The GitHub repository ivanarturo96/SRB_CNN_detection contains a labelled image folder "dataset" with 2 categories: NO SRB, SRB. Examples follow, each with its label.

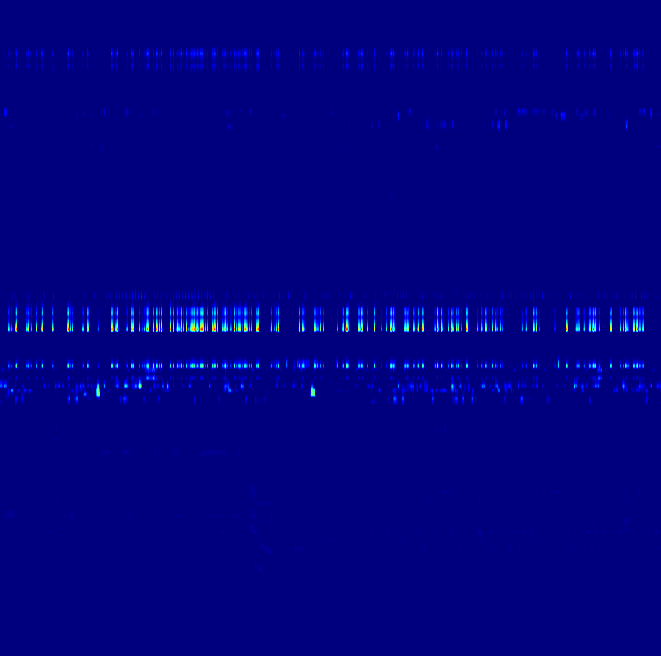
Label: NO SRB

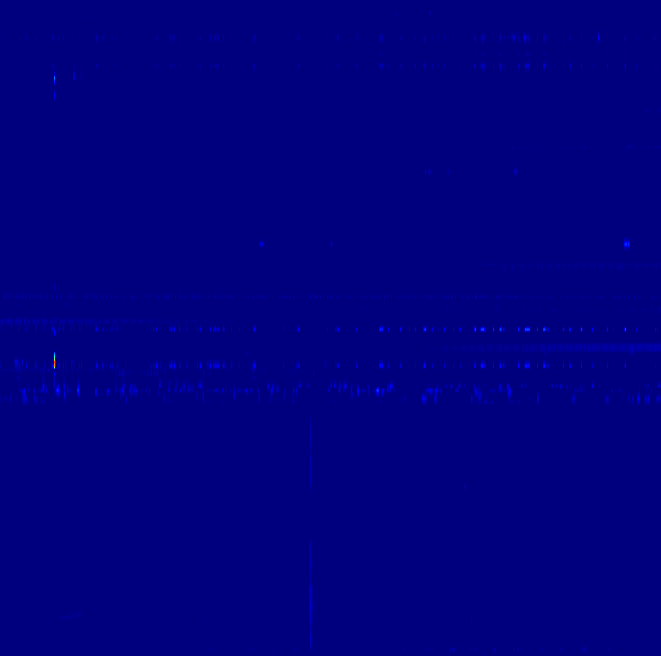
Label: SRB

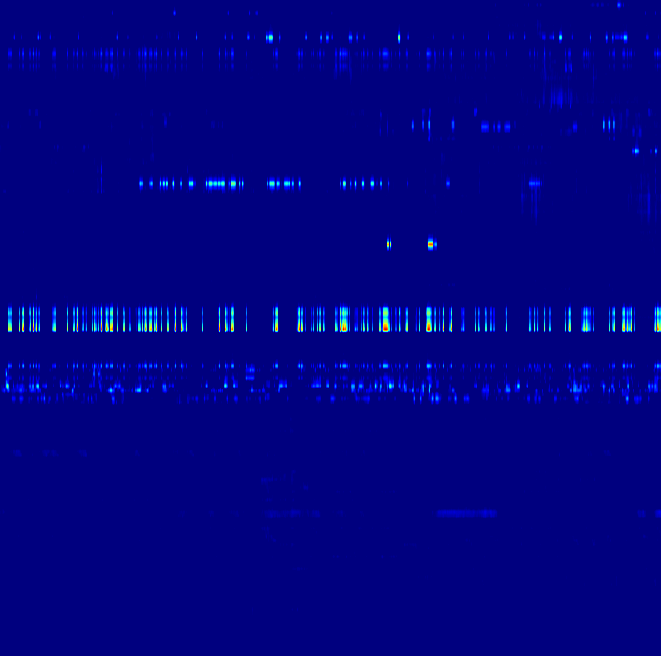
Label: NO SRB

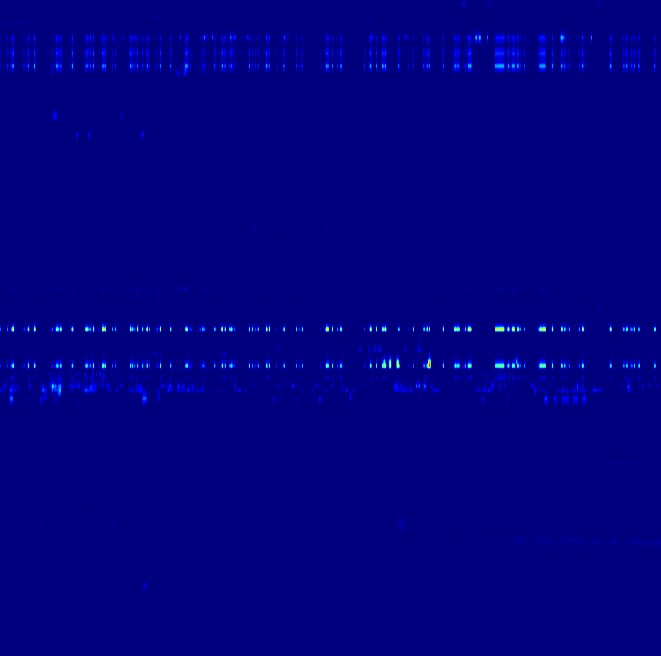
Label: NO SRB

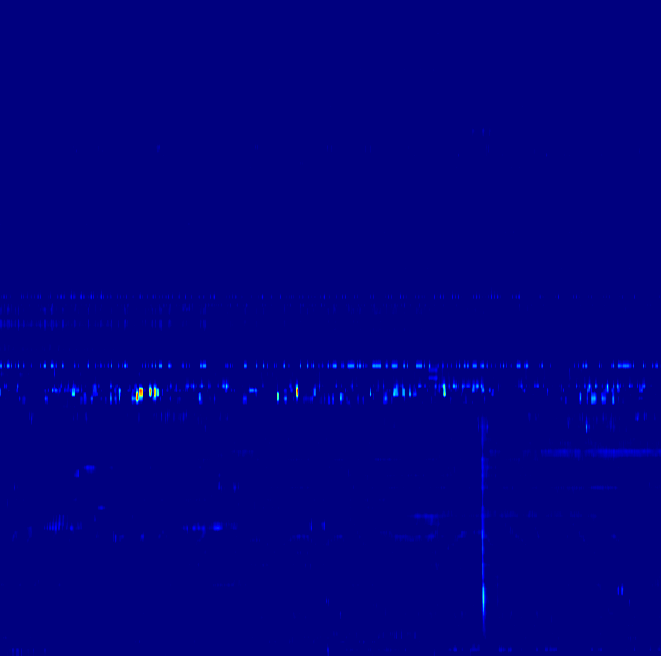
Label: SRB

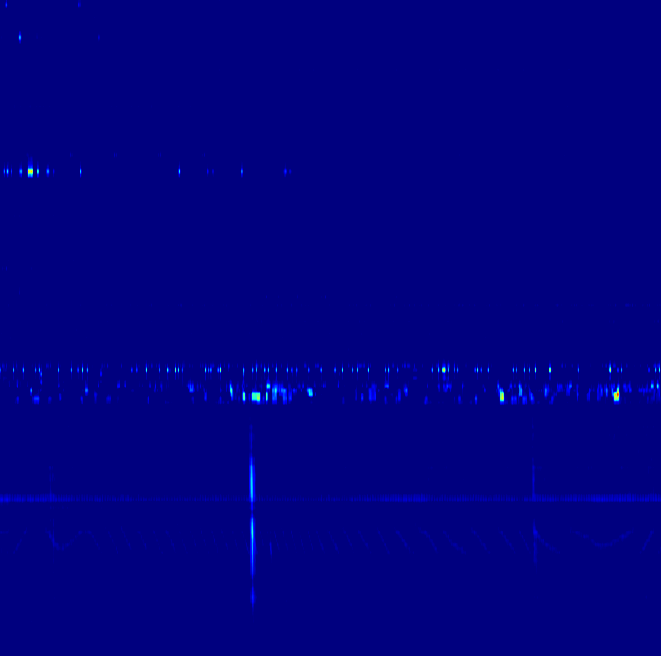
Label: SRB
